Run: headless pygame with SDL's dummy video driver; simulated clock (each Clock.tick advances the game by its frame time, no real sleeping); random seed 0; keys injected as events and as key.get_pressed() state; no mouse input.
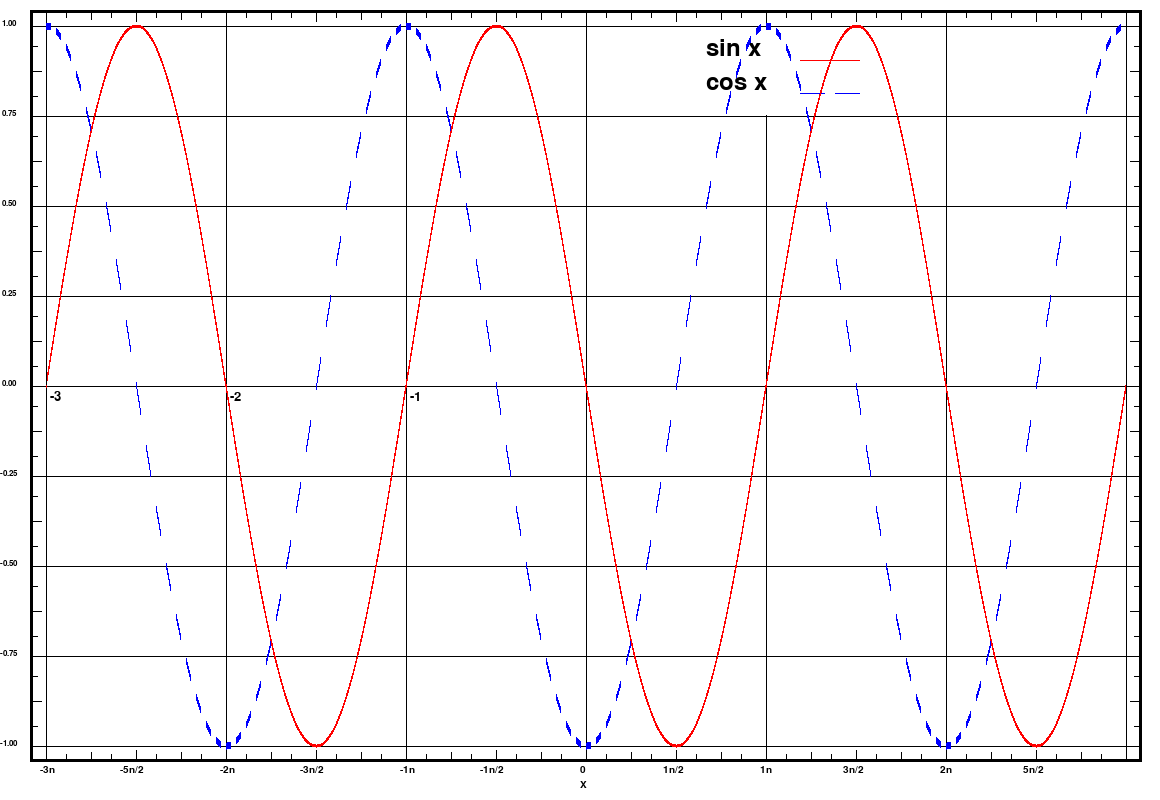
Frame 1 of 4 · flips 1–60 · no input
Frame 2 of 4 · flips 61–180 · tapped SPACE, RETURN · held RIGHT (→), D · screen unchanged from frame 1, image omitted
Frame 3 of 4 · flips 181–300 · held DOWN (↓), S · screen unchanged from frame 2, image omitted
Frame 4 of 4 · flips 301–420 · held LEFT (←), A, UP (↑), W · screen unchanged from frame 3, image omitted

The pygame program that drew these frames:

import pygame
import math
pygame.init()
pygame.font.init()
black = (0, 0, 0)
screen = pygame.display.set_mode((1160, 800))
screen.fill((255, 255, 255))
pygame.draw.rect(screen, (0, 0, 0), (30, 10, 1112, 752), 3)
for i in range(26, 800, 90):
    pygame.draw.rect(screen, (0, 0, 0), (30, i, 1112, 1), 1)
    if i == 360 + 26:
        pygame.draw.rect(screen, (0, 0, 0), (30, i, 1112, 1), 3)
for i in range(46, 1160, 180):
    pygame.draw.rect(screen, (0, 0, 0), (i, 10, 1, 752), 1)
    if i == 540 + 30 + 16:
        pygame.draw.rect(screen, (0, 0, 0), (i, 10, 1, 752), 3)
pygame.draw.rect(screen, (255, 255, 255), (586 + 180, 27, 1, 88), 1)
for i in range(91, 1112, 45):
    if (i - 46) % 90 == 0:
        pygame.draw.rect(screen, (0, 0, 0), (i, 10, 1, 12), 1)
        pygame.draw.rect(screen, (0, 0, 0), (i, 752 - 2, 1, 12), 1)
    elif (i - 46) % 45 == 0:
        pygame.draw.rect(screen, (0, 0, 0), (i, 10, 1, 10), 1)
        pygame.draw.rect(screen, (0, 0, 0), (i, 752, 1, 10), 1)
for i in range(66, 1112, 45):
    pygame.draw.rect(screen, (0, 0, 0), (i, 10, 1, 8), 1)
    pygame.draw.rect(screen, (0, 0, 0), (i, 752 + 2, 1, 8), 1)
pygame.draw.rect(screen, (255, 255, 255), (586 + 180, 27, 1, 88), 1)
for i in range(71, 752, 45):
    pygame.draw.rect(screen, (0, 0, 0), (30, i, 12, 1), 1)
    pygame.draw.rect(screen, (0, 0, 0), (1130, i, 12, 1), 1)

for i in range(46, 752, 90):
    pygame.draw.rect(screen, (0, 0, 0), (30, i, 8, 1), 1)
    pygame.draw.rect(screen, (0, 0, 0), (1134, i, 8, 1), 1)
for i in range(96, 752, 90):
    pygame.draw.rect(screen, (0, 0, 0), (30, i, 8, 1), 1)
    pygame.draw.rect(screen, (0, 0, 0), (1134, i, 8, 1), 1)
height = 19
n = 1

font = pygame.font.SysFont('microsofttaile', 12)
for i in range(1, 10):
    tx = ''
    if n >= 0:
        tx += ' '
    else:
        tx = ''
    if str(n) == '0.5' or str(n) == '-0.5' or str(n) == '0.0' or str(n) == '-1.0':
        tx += str(n) + '0'
    elif n >= 0 and str(n) == 3:
        tx += str(n) + '0'
    elif len(str(n)) > 3:
        tx += str(n)
    else:
        tx += str(n) + '.00'

    txt = font.render(tx, True, (0, 0, 0), (255, 255, 255))
    screen.blit(txt, (0, height))
    height += 90
    n -= 0.25
width1 = 30+16+170 - 96
width2 = 40
a, b = -3, -5
font = pygame.font.SysFont('microsofttaile', 15)
for i in range(1, 7):
    if a == 0:
        tx1 = '0'
    else:
        tx1 = str(a) + 'n'
    if b > 0:
        tx2 = ' ' + str(b) + 'n/2'
    else:
        tx2 = str(b) + 'n/2'
    txt1 = font.render(tx1, True, (0, 0, 0), (255, 255, 255))
    screen.blit(txt1, (width2, 765))
    txt2 = font.render(tx2, True, (0, 0, 0), (255, 255, 255))
    screen.blit(txt2, (width1, 765))
    width1 += 180
    width2 += 180
    a += 1
    b += 2
txt3 = font.render('X', True, (0, 0, 0), (255, 255, 255))
screen.blit(txt3, (580, 780))
a = -3
font = pygame.font.SysFont('microsofttaile', 20)
width1 = 50
for i in range(1, 4):
    txt1 = font.render(str(a), True, (0, 0, 0), (255, 255, 255))
    screen.blit(txt1, (width1, 390))
    width1 += 180
    a += 1
font = pygame.font.SysFont('microsofttaile', 35)
for p in range(1, 2):
    tx1 = 'sin x'
    tx2 = 'cos x'
    txt1 = font.render(tx1, True, (0, 0, 0), (255, 255, 255))
    screen.blit(txt1, (706, 36))
    txt2 = font.render(tx2, True, (0, 0, 0), (255, 255, 255))
    screen.blit(txt2, (706, 70))
    pygame.draw.rect(screen, (255, 0, 0), (800, 60, 60, 1), 3)
    for i in range(0, 55, 35):
        pygame.draw.rect(screen, (0, 0, 255), (800+i, 93, 25, 1), 3)
c = 0
d = 0
for i in range(180, 1080+180):
    y = math.sin(i*math.pi/180) * 360
    if c != 0:
        d = y + 386 - c
        d = int(d)
        while d != 0:
            pygame.draw.rect(screen, (255, 0, 0), (46 + i - 180, y + 386+d, 1, 1), 1)
            pygame.draw.rect(screen, (255, 0, 0), (46 + i - 180, y + 386 + d+1, 1, 1), 1)
            pygame.draw.rect(screen, (255, 0, 0), (46 + i - 180, y + 386 + d - 1, 1, 1), 1)
            if d > 0:
                d -= 1
            else:
                d += 1
    pygame.draw.rect(screen, (255, 0, 0), (46+i-180, y + 386, 1, 1), 1)
    pygame.draw.rect(screen, (255, 0, 0), (46 + i - 180, y + 386-1, 1, 1), 1)
    pygame.draw.rect(screen, (255, 0, 0), (46 + i - 180, y + 386+1, 1, 1), 1)
    c = y + 386
c, d = 0, 0
i = 180
while i < 1080 + 180:
    x = math.cos(i*math.pi/180)*360
    if i % 10 != 0 and i % 5 == 0 and i > 180:
        i += 5
        continue
    pygame.draw.rect(screen, (0, 0, 255), (46+i-180, x+386, 1, 1), 1)
    pygame.draw.rect(screen, (0, 0, 255), (46 + i - 180, x + 386+1, 1, 1), 1)
    pygame.draw.rect(screen, (0, 0, 255), (46 + i - 180, x + 386-1, 1, 1), 1)
    pygame.draw.rect(screen, (0, 0, 255), (46 + i - 180, x + 386 + 2, 1, 1), 1)
    pygame.draw.rect(screen, (0, 0, 255), (46 + i - 180, x + 386 - 2, 1, 1), 1)
    pygame.draw.rect(screen, (0, 0, 255), (46 + i - 180, x + 386 + 3, 1, 1), 1)
    pygame.draw.rect(screen, (0, 0, 255), (46 + i - 180, x + 386 - 3, 1, 1), 1)
    i += 1
don = False
while not don:
    for event in pygame.event.get():
        if event.type == pygame.QUIT:
            don = True
    pygame.display.flip()
pygame.quit()
